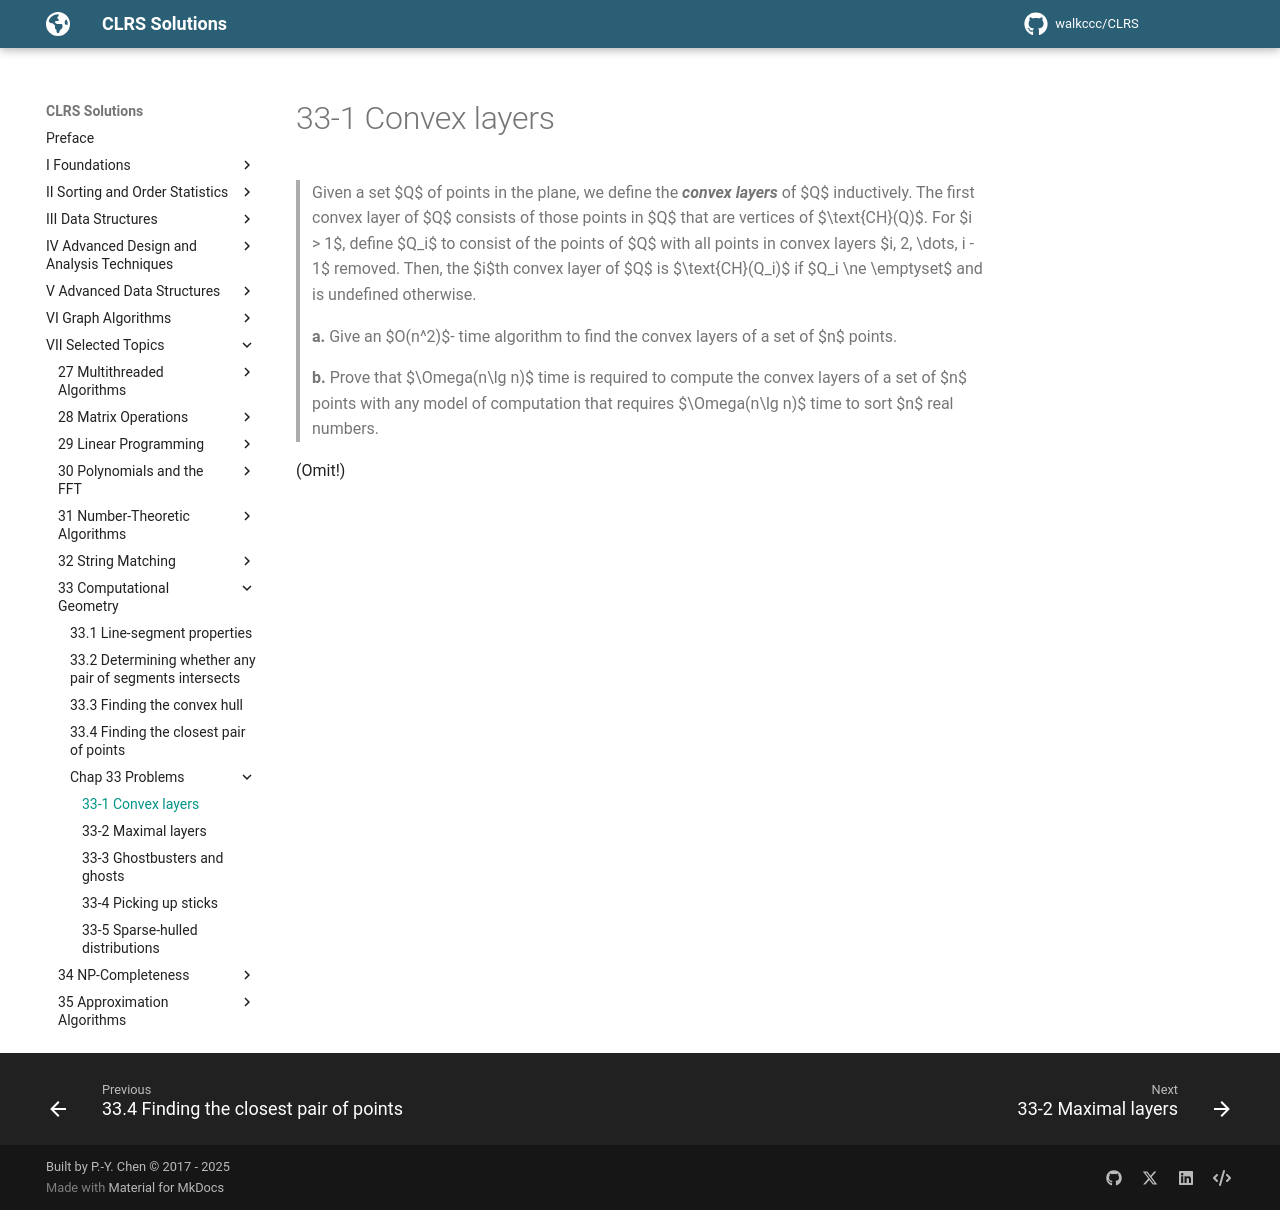

repository: walkccc/CLRS · page: Chap33/Problems/33-1/index.html · generator: mkdocs

> Given a set $Q$ of points in the plane, we define the **_convex layers_** of $Q$ inductively. The first convex layer of $Q$ consists of those points in $Q$ that are vertices of $\text{CH}(Q)$. For $i > 1$, define $Q_i$ to consist of the points of $Q$ with all points in convex layers $i, 2, \dots, i - 1$ removed. Then, the $i$th convex layer of $Q$ is $\text{CH}(Q_i)$ if $Q_i \ne \emptyset$ and is undefined otherwise.
>
> **a.** Give an $O(n^2)$- time algorithm to find the convex layers of a set of $n$ points.
>
> **b.** Prove that $\Omega(n\lg n)$ time is required to compute the convex layers of a set of $n$ points with any model of computation that requires $\Omega(n\lg n)$ time to sort $n$ real numbers.

(Omit!)
